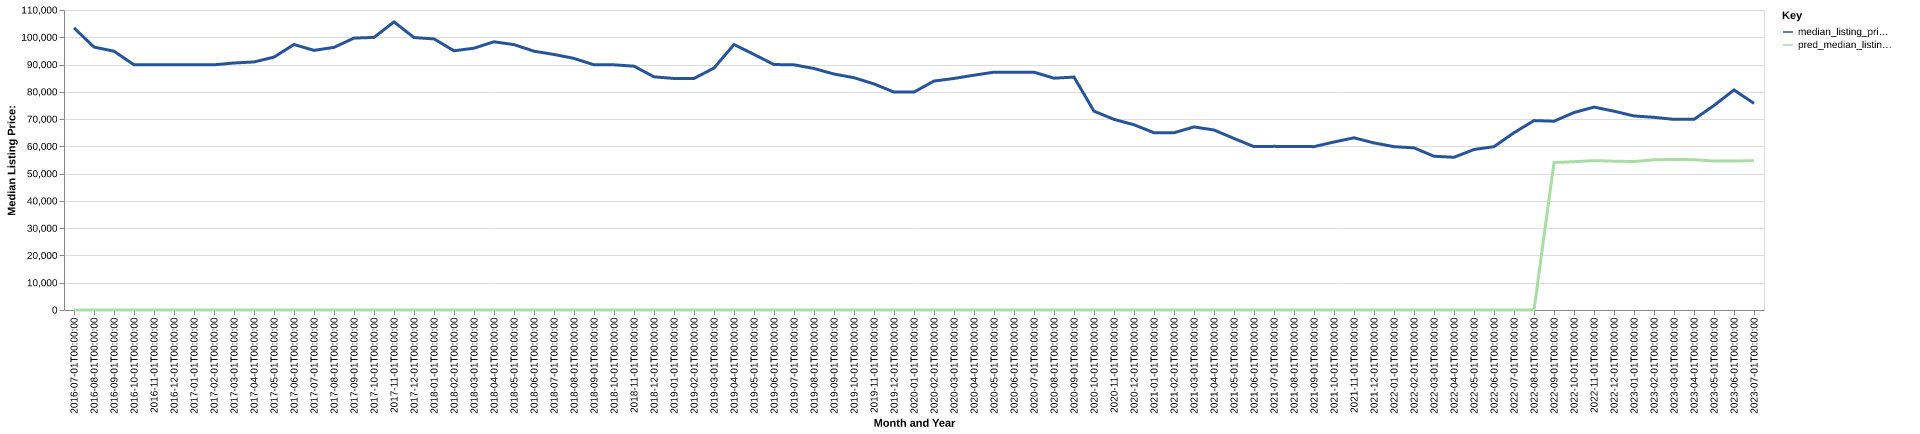

The data file committed next to this chart (first rows):
date, time_idx, median_listing_price, thirty_year_interest_rate_five, month, county_name, active_listing_count, median_days_on_market, pred_median_listing_price, month_year
2016-07-01, 0, 103450, 3.72, 7, Macomb, IL, 208.0, 81.0, 0, Jul-2016
2016-08-01, 1, 96400, 3.73, 8, Macomb, IL, 211.0, 99.0, 0, Aug-2016
2016-09-01, 2, 94900, 3.66, 9, Macomb, IL, 206.0, 106.0, 0, Sep-2016
2016-10-01, 3, 89900, 3.64, 10, Macomb, IL, 207.0, 113.0, 0, Oct-2016
2016-11-01, 4, 89900, 3.66, 11, Macomb, IL, 196.0, 130.0, 0, Nov-2016
2016-12-01, 5, 89900, 3.48, 12, Macomb, IL, 205.0, 134.0, 0, Dec-2016
2017-01-01, 6, 89900, 3.45, 1, Macomb, IL, 194.0, 143.0, 0, Jan-2017
2017-02-01, 7, 89900, 3.5, 2, Macomb, IL, 195.0, 143.0, 0, Feb-2017
2017-03-01, 8, 90575, 3.52, 3, Macomb, IL, 187.0, 148.0, 0, Mar-2017
2017-04-01, 9, 90950, 4.03, 4, Macomb, IL, 200.0, 134.0, 0, Apr-2017
2017-05-01, 10, 92725, 4.32, 5, Macomb, IL, 216.0, 95.0, 0, May-2017
2017-06-01, 11, 97350, 4.2, 6, Macomb, IL, 224.0, 93.0, 0, Jun-2017
2017-07-01, 12, 95200, 4.19, 7, Macomb, IL, 226.0, 91.0, 0, Jul-2017
2017-08-01, 13, 96300, 4.3, 8, Macomb, IL, 232.0, 87.0, 0, Aug-2017
2017-09-01, 14, 99700, 4.1, 9, Macomb, IL, 229.0, 100.0, 0, Sep-2017
2017-10-01, 15, 99950, 4.05, 10, Macomb, IL, 225.0, 108.0, 0, Oct-2017
2017-11-01, 16, 105625, 3.94, 11, Macomb, IL, 206.0, 121.0, 0, Nov-2017
2017-12-01, 17, 99900, 4.03, 12, Macomb, IL, 189.0, 134.0, 0, Dec-2017
2018-01-01, 18, 99400, 3.93, 1, Macomb, IL, 187.0, 151.0, 0, Jan-2018
2018-02-01, 19, 95050, 3.83, 2, Macomb, IL, 192.0, 138.0, 0, Feb-2018
2018-03-01, 20, 96000, 3.94, 3, Macomb, IL, 194.0, 140.0, 0, Mar-2018
2018-04-01, 21, 98350, 3.95, 4, Macomb, IL, 205.0, 117.0, 0, Apr-2018
2018-05-01, 22, 97300, 3.99, 5, Macomb, IL, 218.0, 104.0, 0, May-2018
2018-06-01, 23, 94900, 4.15, 6, Macomb, IL, 222.0, 86.0, 0, Jun-2018
2018-07-01, 24, 93700, 4.4, 7, Macomb, IL, 245.0, 85.0, 0, Jul-2018
2018-08-01, 25, 92250, 4.46, 8, Macomb, IL, 246.0, 94.0, 0, Aug-2018
2018-09-01, 26, 89900, 4.58, 9, Macomb, IL, 236.0, 108.0, 0, Sep-2018
2018-10-01, 27, 89900, 4.66, 10, Macomb, IL, 229.0, 117.0, 0, Oct-2018
2018-11-01, 28, 89400, 4.62, 11, Macomb, IL, 230.0, 126.0, 0, Nov-2018
2018-12-01, 29, 85500, 4.54, 12, Macomb, IL, 228.0, 130.0, 0, Dec-2018
2019-01-01, 30, 84900, 4.6, 1, Macomb, IL, 228.0, 149.0, 0, Jan-2019
2019-02-01, 31, 84900, 4.72, 2, Macomb, IL, 222.0, 140.0, 0, Feb-2019
2019-03-01, 32, 88714, 4.9, 3, Macomb, IL, 220.0, 136.0, 0, Mar-2019
2019-04-01, 33, 97350, 4.94, 4, Macomb, IL, 221.0, 129.0, 0, Apr-2019
2019-05-01, 34, 93700, 4.75, 5, Macomb, IL, 227.0, 91.0, 0, May-2019
2019-06-01, 35, 90000, 4.51, 6, Macomb, IL, 216.0, 92.0, 0, Jun-2019
2019-07-01, 36, 89900, 4.41, 7, Macomb, IL, 215.0, 99.0, 0, Jul-2019
2019-08-01, 37, 88550, 4.41, 8, Macomb, IL, 209.0, 108.0, 0, Aug-2019
2019-09-01, 38, 86525, 4.2, 9, Macomb, IL, 205.0, 109.0, 0, Sep-2019
2019-10-01, 39, 85175, 4.14, 10, Macomb, IL, 201.0, 111.0, 0, Oct-2019
2019-11-01, 40, 82900, 3.84, 11, Macomb, IL, 202.0, 110.0, 0, Nov-2019
2019-12-01, 41, 79900, 3.81, 12, Macomb, IL, 189.0, 120.0, 0, Dec-2019
2020-01-01, 42, 79900, 3.75, 1, Macomb, IL, 174.0, 112.0, 0, Jan-2020
2020-02-01, 43, 83950, 3.73, 2, Macomb, IL, 168.0, 122.0, 0, Feb-2020
2020-03-01, 44, 84900, 3.78, 3, Macomb, IL, 173.0, 128.0, 0, Mar-2020
2020-04-01, 45, 86100, 3.75, 4, Macomb, IL, 172.0, 113.0, 0, Apr-2020
2020-05-01, 46, 87200, 3.74, 5, Macomb, IL, 166.0, 109.0, 0, May-2020
2020-06-01, 47, 87200, 3.72, 6, Macomb, IL, 162.0, 121.0, 0, Jun-2020
2020-07-01, 48, 87200, 3.49, 7, Macomb, IL, 162.0, 117.0, 0, Jul-2020
2020-08-01, 49, 85000, 3.65, 8, Macomb, IL, 164.0, 91.0, 0, Aug-2020
2020-09-01, 50, 85400, 3.33, 9, Macomb, IL, 172.0, 90.0, 0, Sep-2020
2020-10-01, 51, 72900, 3.28, 10, Macomb, IL, 205.0, 67.0, 0, Oct-2020
2020-11-01, 52, 69900, 3.21, 11, Macomb, IL, 212.0, 68.0, 0, Nov-2020
2020-12-01, 53, 67925, 3.07, 12, Macomb, IL, 207.0, 82.0, 0, Dec-2020
2021-01-01, 54, 65000, 2.99, 1, Macomb, IL, 202.0, 106.0, 0, Jan-2021
2021-02-01, 55, 65000, 2.93, 2, Macomb, IL, 196.0, 129.0, 0, Feb-2021
2021-03-01, 56, 67125, 2.88, 3, Macomb, IL, 192.0, 138.0, 0, Mar-2021
2021-04-01, 57, 66000, 2.84, 4, Macomb, IL, 174.0, 133.0, 0, Apr-2021
2021-05-01, 58, 62900, 2.71, 5, Macomb, IL, 164.0, 143.0, 0, May-2021
2021-06-01, 59, 59900, 2.79, 6, Macomb, IL, 158.0, 141.0, 0, Jun-2021
... 25 more rows
